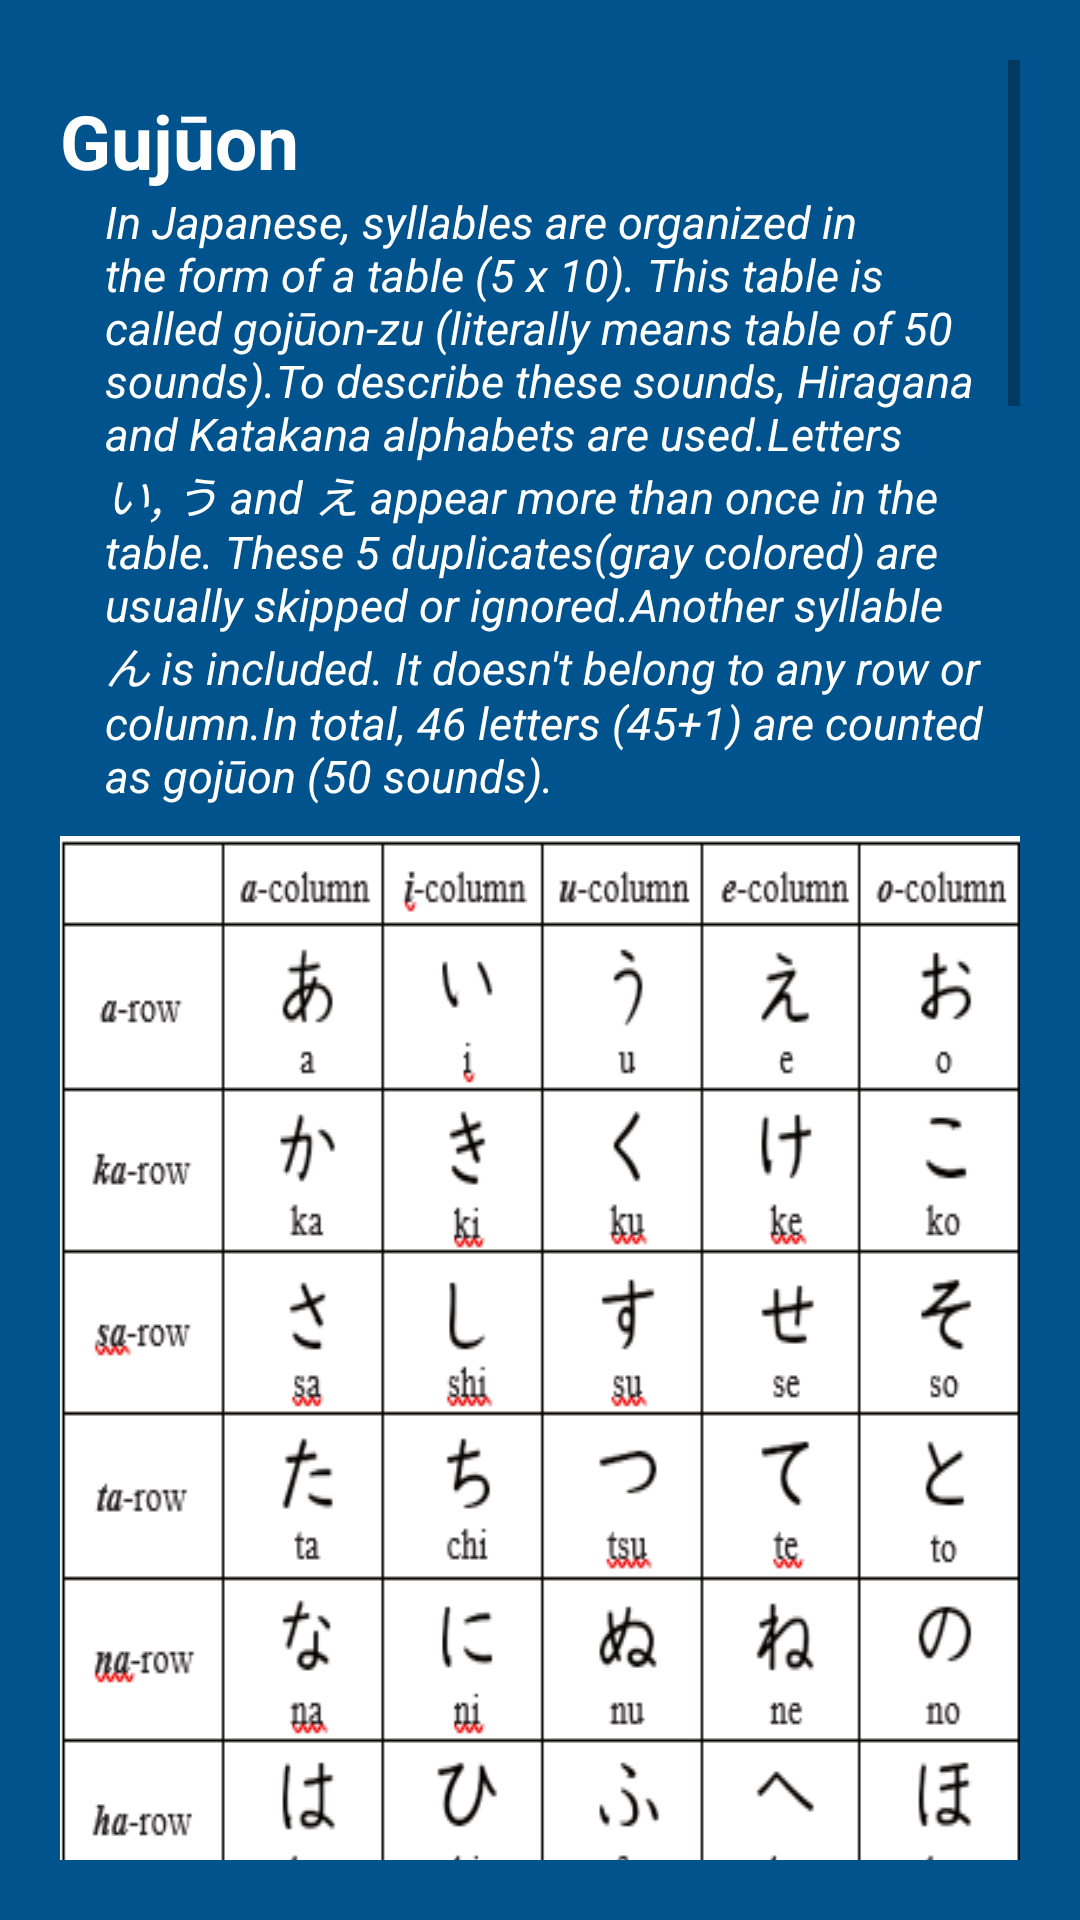

Write the Android layout XML for this screen, with the resource values it uses.
<!-- AndroidManifest.xml: application theme Theme.Navigation -->
<!-- res/layout/fragment_hiragana.xml -->
<?xml version="1.0" encoding="utf-8"?>
<ScrollView xmlns:android="http://schemas.android.com/apk/res/android"
    xmlns:tools="http://schemas.android.com/tools"
    android:layout_width="match_parent"
    android:layout_height="match_parent"
    android:padding="20dp"
    android:background="@color/maverick"
    tools:context=".ui.hiragana.HiraganaFragment">

    <LinearLayout
        android:layout_width="match_parent"
        android:layout_height="wrap_content"
        android:orientation="vertical">

        
        <TextView
            android:id="@+id/tv_gojuon"
            android:layout_width="wrap_content"
            android:layout_height="wrap_content"
            android:layout_marginTop="10dp"
            android:text="@string/g_txt"
            android:textColor="@color/white"
            android:textSize="25sp"
            android:textStyle="bold" />
        <TextView
            android:id="@+id/tv_gojuon2"
            android:layout_width="wrap_content"
            android:layout_height="wrap_content"
            android:layout_marginStart="15dp"
            android:text="@string/gj"
            android:textColor="@color/white"
            android:textSize="15sp"
            android:textStyle="italic" />
        <ImageView
            android:layout_width="match_parent"
            android:layout_height="wrap_content"
            android:layout_marginStart="0dp"
            android:layout_marginTop="10dp"
            android:scaleType="fitXY"
            android:src="@drawable/gojuon"
            android:contentDescription="@string/g_dsc"/>

        
        <TextView
            android:id="@+id/tv_dakuon"
            android:layout_width="wrap_content"
            android:layout_height="wrap_content"
            android:layout_marginTop="10dp"
            android:text="@string/d_txt"
            android:textColor="@color/white"
            android:textSize="25sp"
            android:textStyle="bold" />
        <TextView
            android:id="@+id/tv_dakuon2"
            android:layout_width="wrap_content"
            android:layout_height="wrap_content"
            android:layout_marginStart="15dp"
            android:text="@string/dk"
            android:textColor="@color/white"
            android:textSize="15sp"
            android:textStyle="italic" />
        <ImageView
            android:layout_width="match_parent"
            android:layout_height="wrap_content"
            android:layout_marginStart="0dp"
            android:layout_marginTop="10dp"
            android:scaleType="fitXY"
            android:src="@drawable/dakuon"
            android:contentDescription="@string/d_dsc"/>

        
        <TextView
            android:id="@+id/tv_han_dakuon"
            android:layout_width="wrap_content"
            android:layout_height="wrap_content"
            android:layout_marginTop="10dp"
            android:text="@string/hd_txt"
            android:textColor="@color/white"
            android:textSize="25sp"
            android:textStyle="bold" />
        <TextView
            android:id="@+id/tv_han_dakuon2"
            android:layout_width="wrap_content"
            android:layout_height="wrap_content"
            android:layout_marginStart="15dp"
            android:text="@string/hd"
            android:textColor="@color/white"
            android:textSize="15sp"
            android:textStyle="italic" />
        <ImageView
            android:layout_width="match_parent"
            android:layout_height="wrap_content"
            android:layout_marginStart="0dp"
            android:layout_marginTop="10dp"
            android:scaleType="fitXY"
            android:src="@drawable/han_dakuon"
            android:contentDescription="@string/hd_dsc"/>

        
        <TextView
            android:id="@+id/tv_foreign"
            android:layout_width="wrap_content"
            android:layout_height="wrap_content"
            android:layout_marginTop="10dp"
            android:text="@string/foreign_txt"
            android:textColor="@color/white"
            android:textSize="25sp"
            android:textStyle="bold" />
        <TextView
            android:id="@+id/tv_foreign2"
            android:layout_width="wrap_content"
            android:layout_height="wrap_content"
            android:layout_marginStart="10dp"
            android:text="@string/foreign"
            android:textColor="@color/white"
            android:textSize="15sp"
            android:textStyle="italic" />
        <ImageView
            android:layout_width="match_parent"
            android:layout_height="wrap_content"
            android:layout_marginStart="0dp"
            android:layout_marginTop="10dp"
            android:scaleType="fitXY"
            android:src="@drawable/foreign"
            android:contentDescription="@string/foreign_dsc"/>

        
        <TextView
            android:id="@+id/tv_yoon"
            android:layout_width="wrap_content"
            android:layout_height="wrap_content"
            android:layout_marginTop="10dp"
            android:text="@string/yoon_txt"
            android:textColor="@color/white"
            android:textSize="25sp"
            android:textStyle="bold" />

        <TextView
            android:id="@+id/tv_yoon2"
            android:layout_width="wrap_content"
            android:layout_height="wrap_content"
            android:layout_marginStart="10dp"
            android:text="@string/y"
            android:textColor="@color/white"
            android:textSize="15sp"
            android:textStyle="italic" />

        <ImageView
            android:layout_width="match_parent"
            android:layout_height="wrap_content"
            android:layout_marginStart="0dp"
            android:layout_marginTop="10dp"
            android:scaleType="fitXY"
            android:src="@drawable/yoon1"
            android:contentDescription="@string/yoon_dsc" />
        <ImageView
            android:layout_width="match_parent"
            android:layout_height="wrap_content"
            android:layout_marginStart="0dp"

            android:scaleType="fitXY"
            android:src="@drawable/yoon2"
            android:contentDescription="@string/yoon2_dsc" />

        
        <TextView
            android:id="@+id/tv_sokuon"
            android:layout_width="wrap_content"
            android:layout_height="wrap_content"
            android:layout_marginTop="10dp"
            android:text="@string/sokuon_txt"
            android:textColor="@color/white"
            android:textSize="25sp"
            android:textStyle="bold" />
        <TextView
            android:id="@+id/tv_sokuon2"
            android:layout_width="wrap_content"
            android:layout_height="wrap_content"
            android:layout_marginStart="10dp"
            android:text="@string/s"
            android:textColor="@color/white"
            android:textSize="15sp"
            android:textStyle="italic" />
        <ImageView
            android:layout_width="match_parent"
            android:layout_height="wrap_content"
            android:layout_marginStart="0dp"
            android:layout_marginTop="10dp"
            android:scaleType="fitCenter"
            android:src="@drawable/sokuon"
            android:contentDescription="@string/sokuon_dsc" />

    </LinearLayout>
</ScrollView>
<!-- resources referenced by this layout -->
<resources>
  <color name="maverick">#00538C</color>
  <color name="white">#FFFFFFFF</color>
  <!-- drawable dakuon: png bitmap (drawable, 27006 bytes) -->
  <!-- drawable foreign: png bitmap (drawable, 12043 bytes) -->
  <!-- drawable gojuon: png bitmap (drawable, 48865 bytes) -->
  <!-- drawable han_dakuon: png bitmap (drawable, 7401 bytes) -->
  <!-- drawable sokuon: png bitmap (drawable, 2755 bytes) -->
  <!-- drawable yoon1: png bitmap (drawable, 26849 bytes) -->
  <!-- drawable yoon2: png bitmap (drawable, 25055 bytes) -->
  <string name="d_dsc">Dakuon</string>
  <string name="d_txt">Dakuon</string>
  <string name="dk">Dakuon literally means turbid or murky sound. It is the voiced sound of か [ka], さ [sa], た [ta] and は [ha]-row syllables.Dakuon is indicated with two small dots.Pronunciation of じ and ぢ, ず and づ are the same.</string>
  <string name="foreign">These additional letters are invented in modern era to describe the sounds of foreign language.Note: Foreign words are usually written in Katakana. These additional Hiragana letters are rarely used.</string>
  <string name="foreign_dsc">Additional letters for foreign sounds</string>
  <string name="foreign_txt">Additional letters for foreign sounds</string>
  <string name="g_dsc">Gujūon</string>
  <string name="g_txt">Gujūon</string>
  <string name="gj">In Japanese, syllables are organized in the form of a table (5 x 10). This table is called gojūon-zu (literally means table of 50 sounds).To describe these sounds, Hiragana and Katakana alphabets are used.Letters い, う and え appear more than once in the table. These 5 duplicates(gray colored) are usually skipped or ignored.Another syllable ん is included. It doesn\'t belong to any row or column.In total, 46 letters (45+1) are counted as gojūon (50 sounds).</string>
  <string name="hd">Handakuon literally means half-turbid or half-murky sound. Handakuon is indicated with a small circle.</string>
  <string name="hd_dsc">Han-Dakuon</string>
  <string name="hd_txt">Han-Dakuon</string>
  <string name="s">Sokuon is a pause (no sound) between two syllables. Sokuon is described by small つ.</string>
  <string name="sokuon_dsc">Sokuon</string>
  <string name="sokuon_txt">Sokuon</string>
  <string name="y">Yōon is a combination of the consonant of i-column syllables and ya, yu or yo. For example, k + ya = kya. Yōon is described by i-column letters plus small や, ゆ or よ. For example, き + ゃ = きゃ [kya]. Pronunciation of じゃ, じゅ, じょ and ぢゃ, ぢゅ, ぢょ are the same.</string>
  <string name="yoon2_dsc">Yōon</string>
  <string name="yoon_dsc">Yōon</string>
  <string name="yoon_txt">Yōon</string>
  <style name="Theme.Navigation" parent="Theme.MaterialComponents.DayNight.DarkActionBar">
          
          <item name="colorPrimary">#1da1f2</item>
          <item name="colorPrimaryVariant">#00538C</item>
          <item name="colorOnPrimary">@color/white</item>
          
          <item name="colorSecondary">@color/teal_200</item>
          <item name="colorSecondaryVariant">@color/teal_700</item>
          <item name="colorOnSecondary">@color/black</item>
          
          <item name="android:statusBarColor">?attr/colorPrimaryVariant</item>
          
      </style>
  <color name="teal_200">#FF03DAC5</color>
  <color name="teal_700">#FF018786</color>
  <color name="black">#FF000000</color>
</resources>
